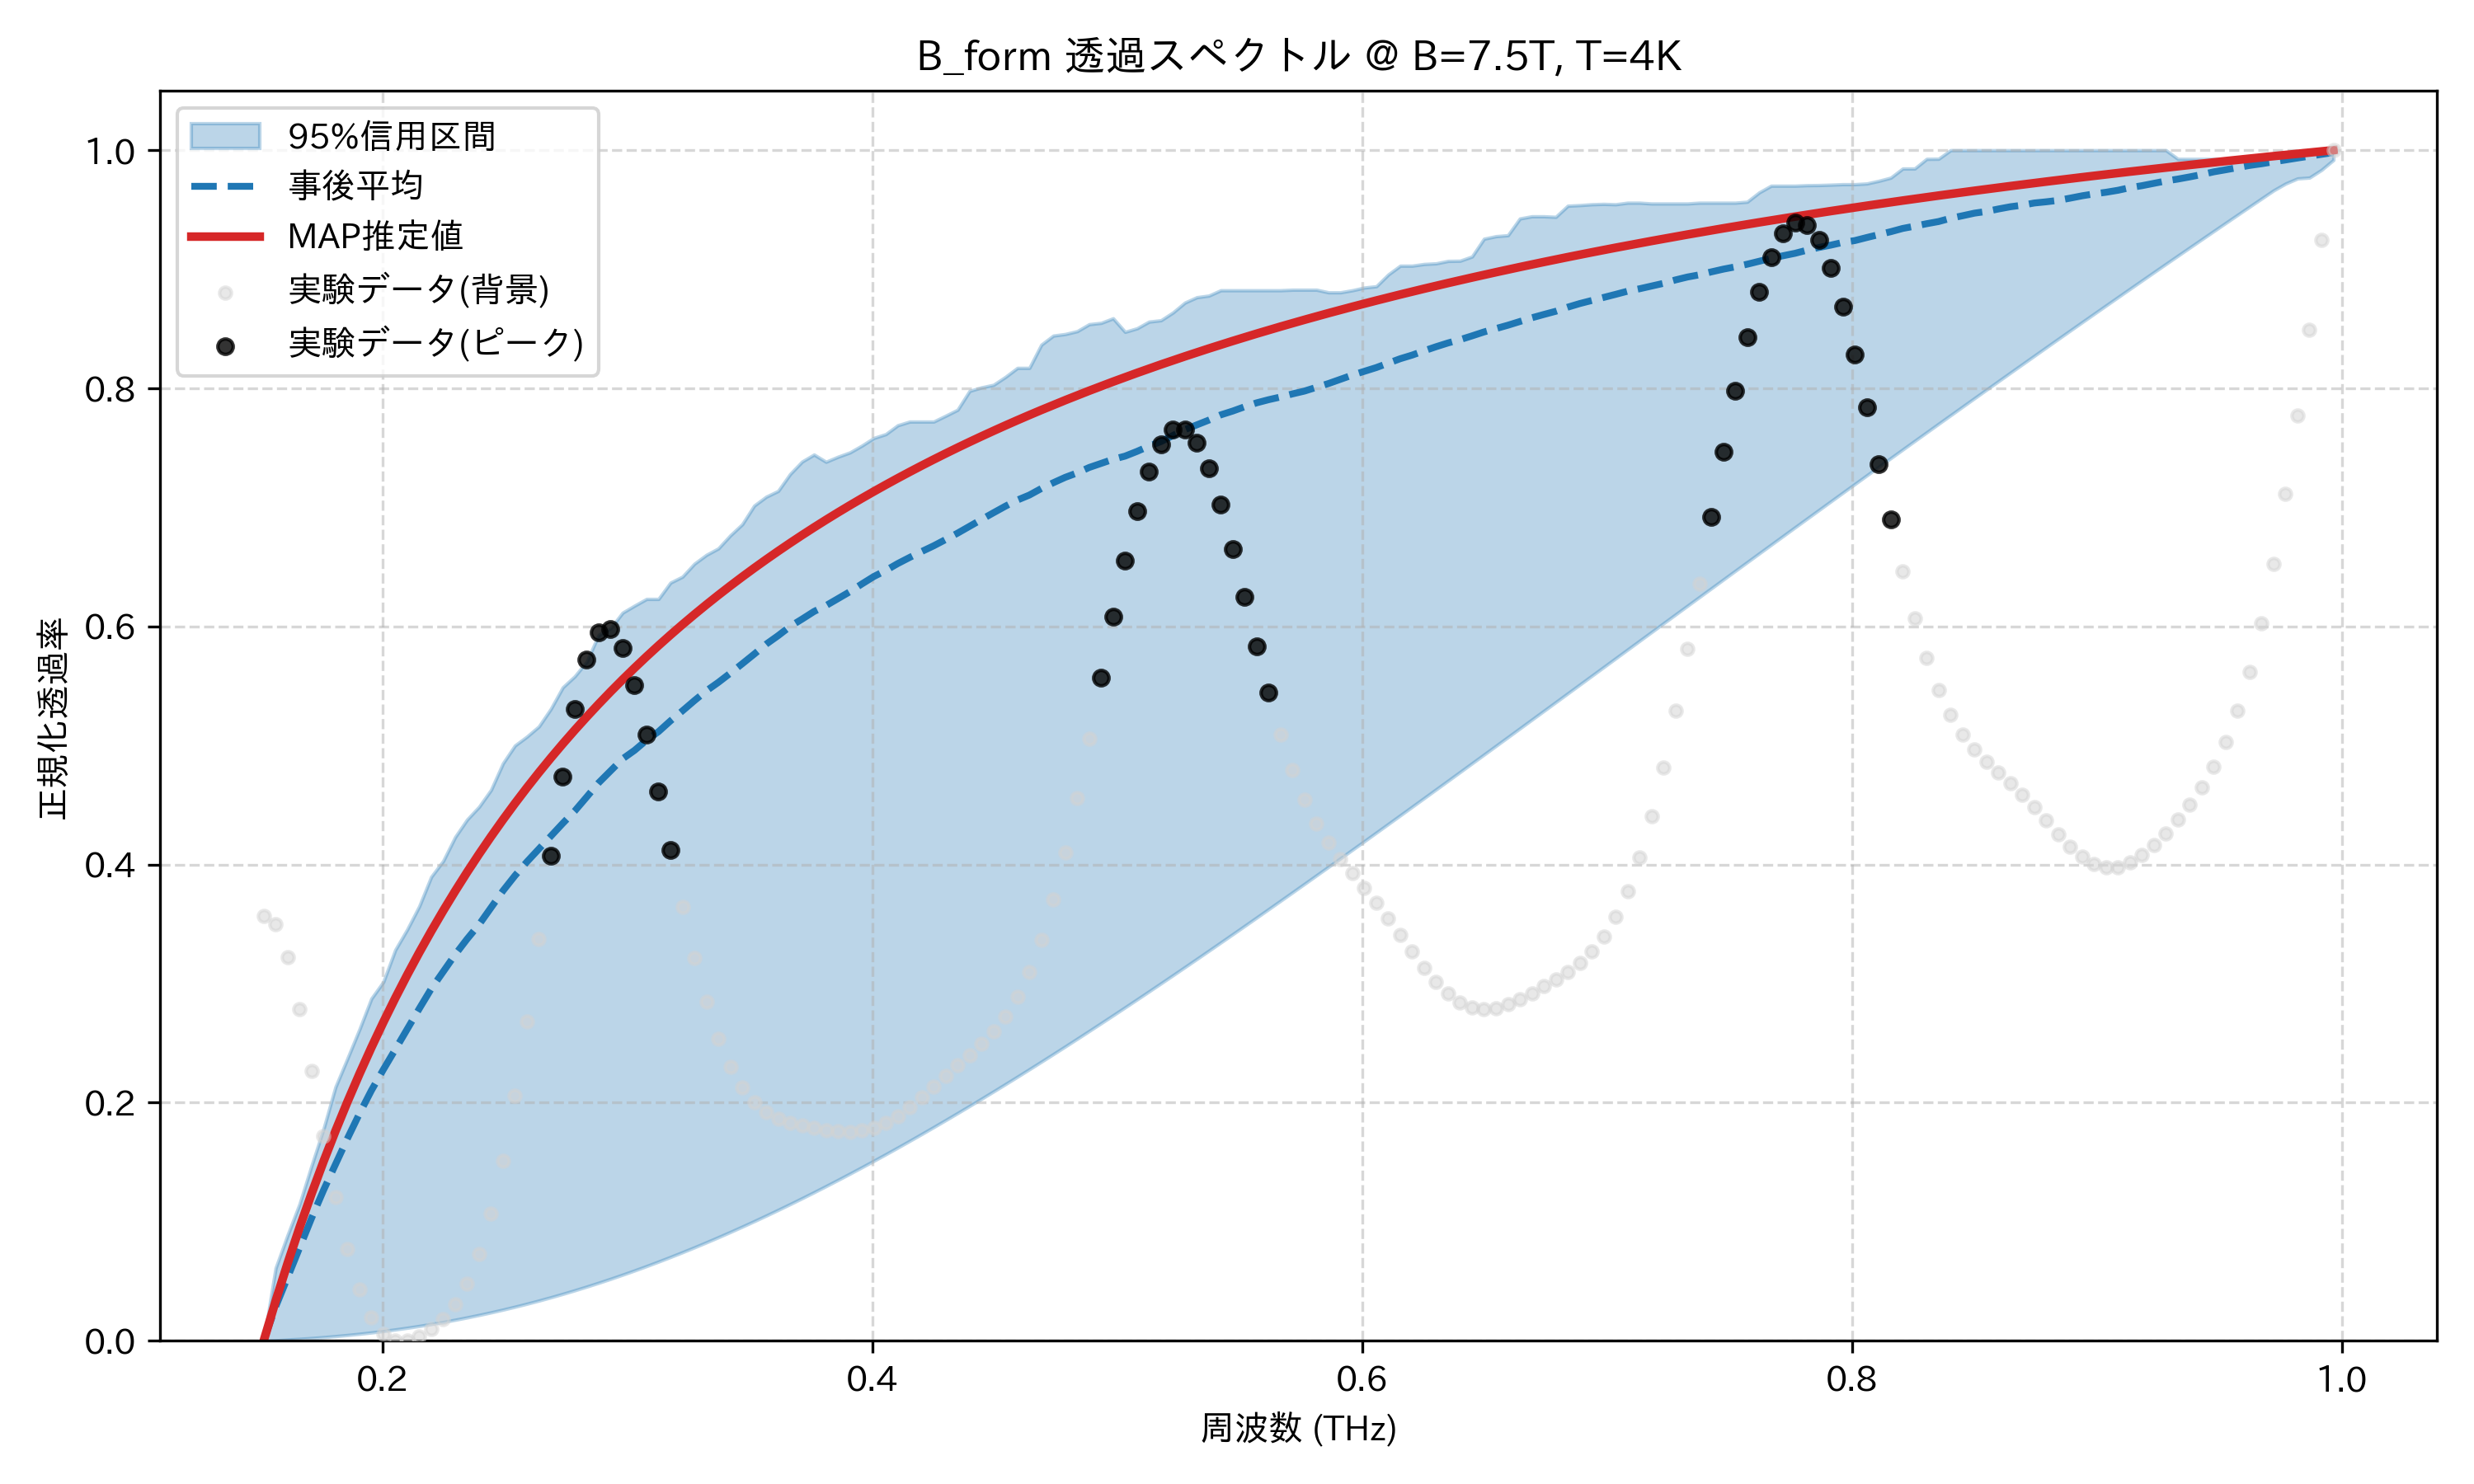

Source data for this figure (header and first rows):
frequency_thz, mean_transmission, map_transmission, lower_95, upper_95, observed_normalized
0.1514, 8.19672131147541e-05, 0.0, 0.0, 0.0, 0.3566
0.1563, 0.02865, 0.03347, 0.0003653, 0.06113, 0.3496
0.1612, 0.05329, 0.06512, 0.001015, 0.08887, 0.3222
0.1661, 0.07817, 0.09511, 0.001625, 0.115, 0.2788
0.171, 0.103, 0.1235, 0.00231, 0.1471, 0.2263
0.1759, 0.1265, 0.1506, 0.003073, 0.1779, 0.1716
0.1808, 0.1482, 0.1763, 0.003919, 0.2132, 0.1206
0.1856, 0.1699, 0.2007, 0.004851, 0.2371, 0.07703
0.1905, 0.1907, 0.2241, 0.005874, 0.2615, 0.04325
0.1954, 0.2102, 0.2463, 0.00699, 0.2875, 0.0198
0.2003, 0.2278, 0.2676, 0.008204, 0.3015, 0.00597
0.2052, 0.2447, 0.2879, 0.009517, 0.3284, 9.279842500552458e-05
0.2101, 0.2618, 0.3074, 0.01093, 0.3456, 0.0
0.2149, 0.2789, 0.3261, 0.01245, 0.365, 0.003651
0.2198, 0.2956, 0.344, 0.01408, 0.3897, 0.009777
0.2247, 0.31, 0.3612, 0.01582, 0.403, 0.01831
0.2296, 0.3243, 0.3777, 0.01766, 0.4231, 0.03035
0.2345, 0.3374, 0.3935, 0.01962, 0.4378, 0.04782
0.2394, 0.3496, 0.4088, 0.0217, 0.4485, 0.07278
0.2443, 0.3638, 0.4235, 0.02388, 0.4627, 0.1069
0.2491, 0.378, 0.4377, 0.02618, 0.4851, 0.1512
0.254, 0.3906, 0.4514, 0.0286, 0.5, 0.2056
0.2589, 0.4023, 0.4645, 0.03113, 0.5075, 0.2685
0.2638, 0.4131, 0.4773, 0.03378, 0.516, 0.3373
0.2687, 0.4239, 0.4896, 0.03655, 0.5308, 0.4076
0.2736, 0.4346, 0.5014, 0.03942, 0.5489, 0.474
0.2785, 0.445, 0.5129, 0.04242, 0.5581, 0.5306
0.2833, 0.4568, 0.5241, 0.04553, 0.5704, 0.5721
0.2882, 0.4687, 0.5348, 0.04875, 0.5929, 0.5948
0.2931, 0.4787, 0.5453, 0.05209, 0.5986, 0.5975
0.298, 0.4888, 0.5554, 0.05554, 0.6116, 0.5816
0.3029, 0.496, 0.5652, 0.05909, 0.6175, 0.5505
0.3078, 0.5045, 0.5747, 0.06276, 0.6231, 0.5089
0.3127, 0.5116, 0.5839, 0.06654, 0.6231, 0.4613
0.3175, 0.5207, 0.5929, 0.07042, 0.6368, 0.4121
0.3224, 0.5291, 0.6016, 0.07442, 0.6418, 0.3648
0.3273, 0.5377, 0.6101, 0.07851, 0.6527, 0.3217
0.3322, 0.5459, 0.6183, 0.08271, 0.6601, 0.2845
0.3371, 0.553, 0.6263, 0.08701, 0.6655, 0.254
0.342, 0.5607, 0.6341, 0.0914, 0.6765, 0.2302
0.3468, 0.5687, 0.6417, 0.0959, 0.6858, 0.2126
0.3517, 0.5768, 0.649, 0.1005, 0.7015, 0.2004
0.3566, 0.5851, 0.6562, 0.1052, 0.709, 0.1921
0.3615, 0.5923, 0.6632, 0.11, 0.7138, 0.1868
0.3664, 0.6, 0.67, 0.1148, 0.728, 0.1832
0.3713, 0.6062, 0.6767, 0.1198, 0.7385, 0.1806
0.3762, 0.6126, 0.6832, 0.1248, 0.7444, 0.1786
0.381, 0.6175, 0.6895, 0.1299, 0.7383, 0.1769
0.3859, 0.6234, 0.6957, 0.1351, 0.7425, 0.1758
0.3908, 0.6292, 0.7017, 0.1404, 0.7462, 0.1756
0.3957, 0.6357, 0.7076, 0.1458, 0.7519, 0.1765
0.4006, 0.6419, 0.7134, 0.1512, 0.7583, 0.1789
0.4055, 0.647, 0.719, 0.1567, 0.7615, 0.183
0.4104, 0.6528, 0.7245, 0.1623, 0.769, 0.1888
0.4152, 0.658, 0.7298, 0.168, 0.7721, 0.1961
0.4201, 0.6629, 0.7351, 0.1737, 0.7721, 0.2045
0.425, 0.6677, 0.7402, 0.1795, 0.7721, 0.2134
0.4299, 0.673, 0.7452, 0.1854, 0.777, 0.2224
0.4348, 0.6784, 0.7502, 0.1913, 0.782, 0.2313
0.4397, 0.6841, 0.755, 0.1973, 0.7978, 0.2402
... 114 more rows
